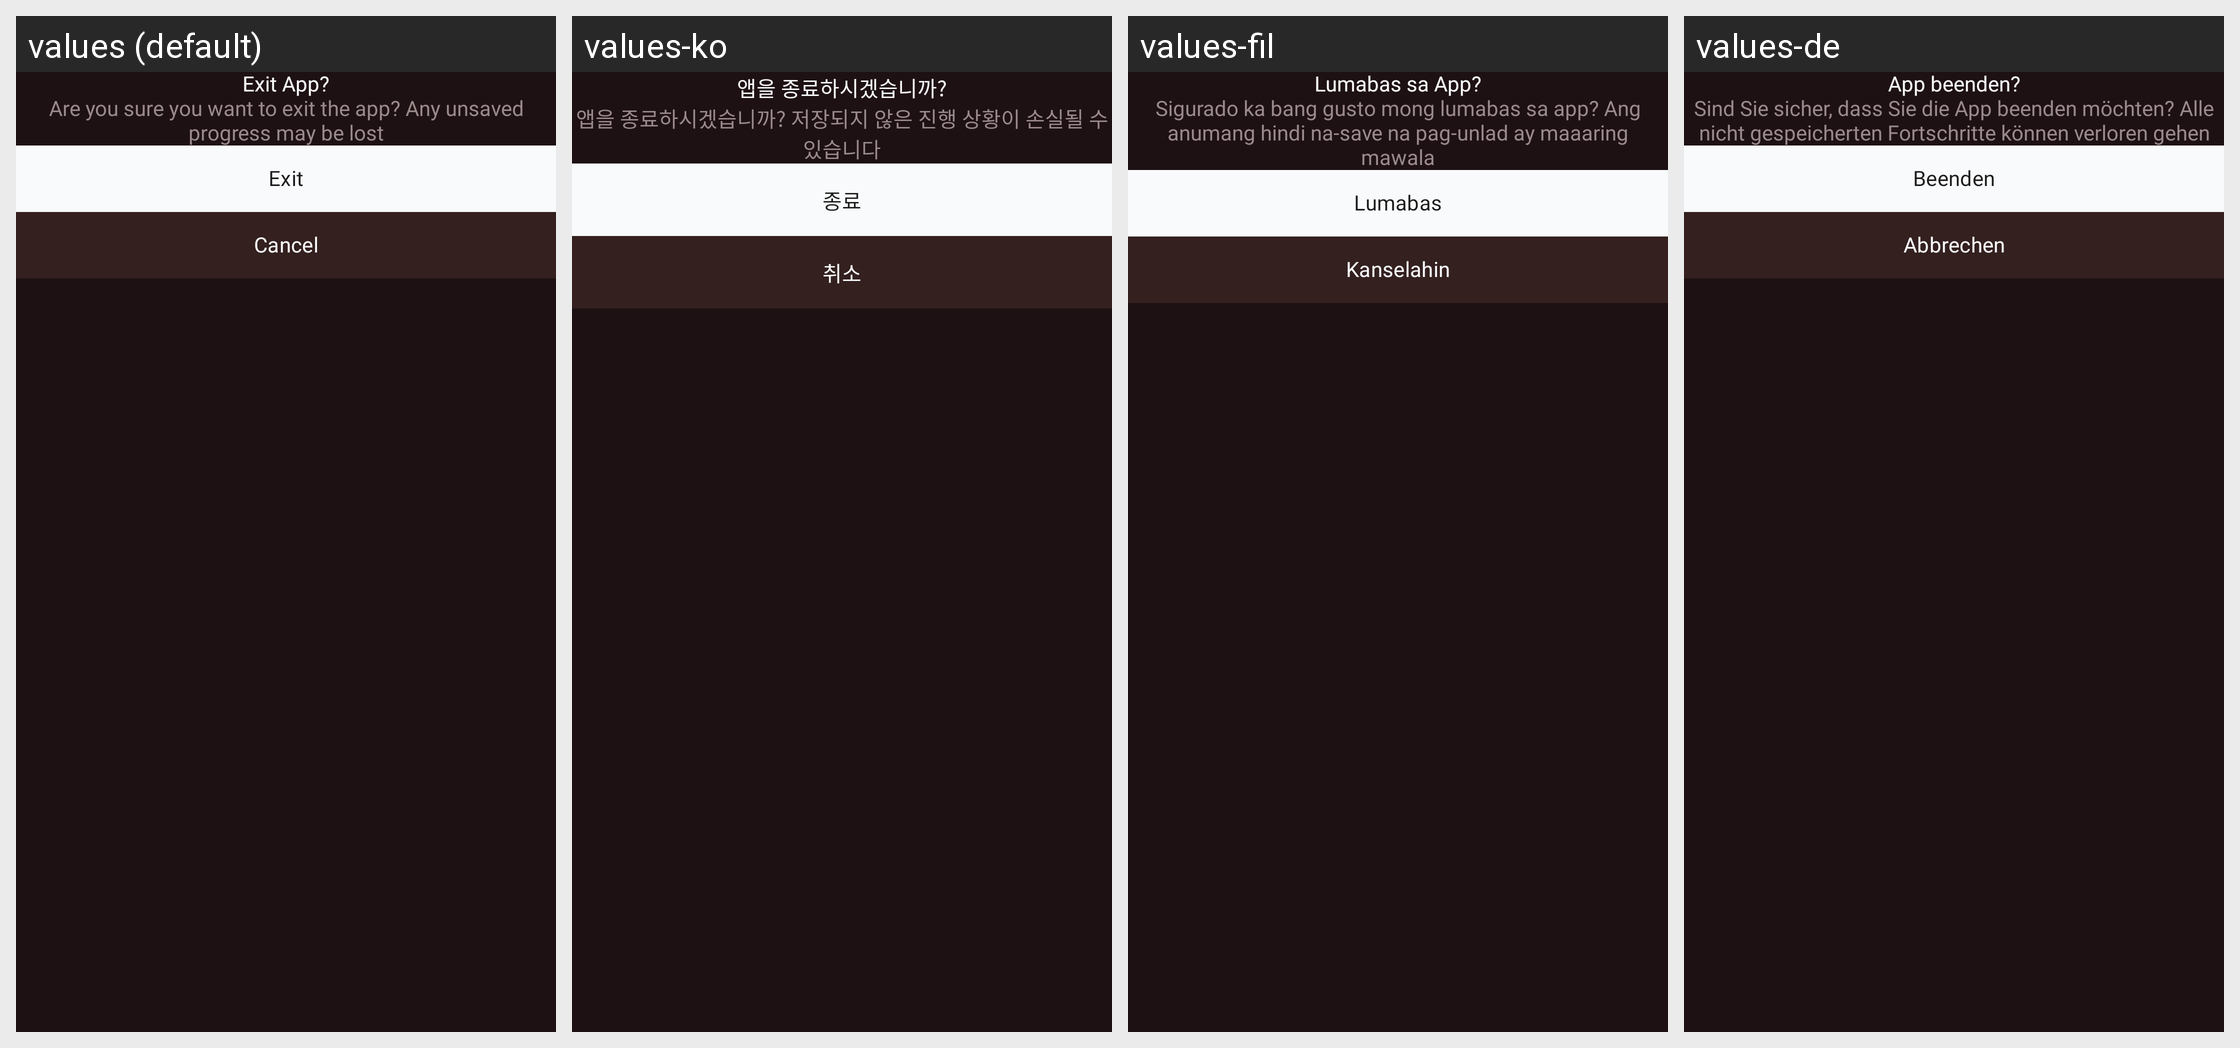

The same Android screen rendered under several of its app's locales, left to right. List the strings drawn on it with the default value and each locale's translation.
Android screen res/layout/dialog_exit_app.xml rendered under 4 locales, left to right: values (default), values-ko, values-fil, values-de. Device: Nexus 5 (rendered at 1080×1920; each locale shown at half size, 540×960, under a caption strip naming it); theme Theme.AIHairstyleStudio.
Other locales in the repository, not shown: values-af, values-el, values-en-rGB, values-es, values-fr, values-hi, values-id, values-it, values-ja, values-nl, values-pt, values-pt-rBR, values-ru, values-th, values-tr, values-zh-rCN.
Strings drawn on this screen, with the default value and each locale's value (text and hints the layout hard-codes, and strings that could not be matched under every locale, appear in the picture but are not listed):

exit_app_title
  values: Exit App?
  values-ko: 앱을 종료하시겠습니까?
  values-fil: Lumabas sa App?
  values-de: App beenden?

exit_app_message
  values: Are you sure you want to exit the app? Any unsaved progress may be lost
  values-ko: 앱을 종료하시겠습니까? 저장되지 않은 진행 상황이 손실될 수 있습니다
  values-fil: Sigurado ka bang gusto mong lumabas sa app? Ang anumang hindi na-save na pag-unlad ay maaaring mawala
  values-de: Sind Sie sicher, dass Sie die App beenden möchten? Alle nicht gespeicherten Fortschritte können verloren gehen

exit
  values: Exit
  values-ko: 종료
  values-fil: Lumabas
  values-de: Beenden

cancel
  values: Cancel
  values-ko: 취소
  values-fil: Kanselahin
  values-de: Abbrechen
